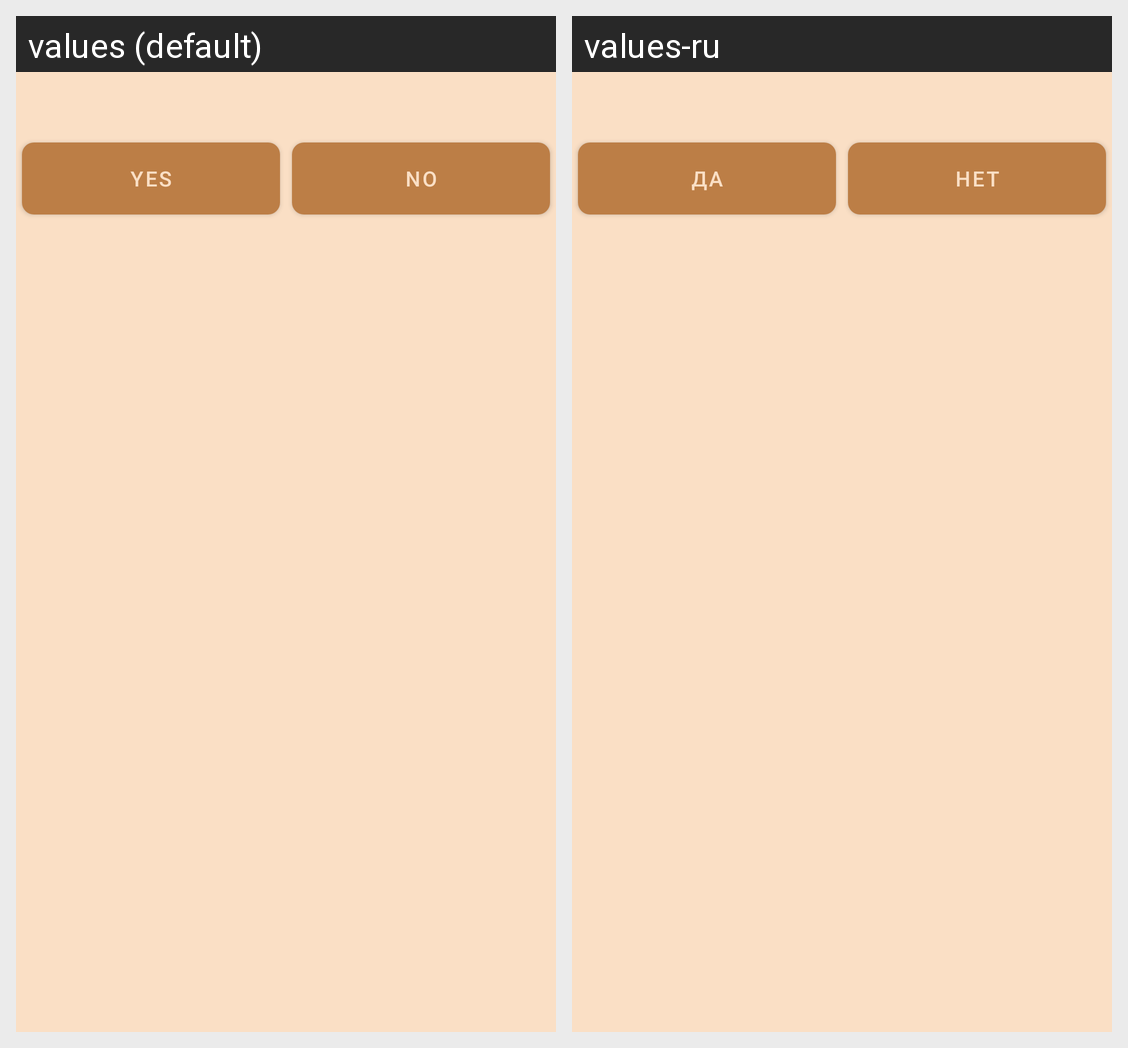

The Android screen above is rendered under two locales of the same app. Produce the string resources it draws, with the default and per-locale values.
Android screen res/layout/dialog_fragment_contact_delete.xml rendered under 2 locales, left to right: values (default), values-ru. Device: Nexus 5 (rendered at 1080×1920; each locale shown at half size, 540×960, under a caption strip naming it); theme AppTheme.
Strings drawn on this screen, with the default value and each locale's value (text and hints the layout hard-codes, and strings that could not be matched under every locale, appear in the picture but are not listed):

dialog_delete_button_positive
  values: yes
  values-ru: да

dialog_delete_button_negative
  values: no
  values-ru: нет
